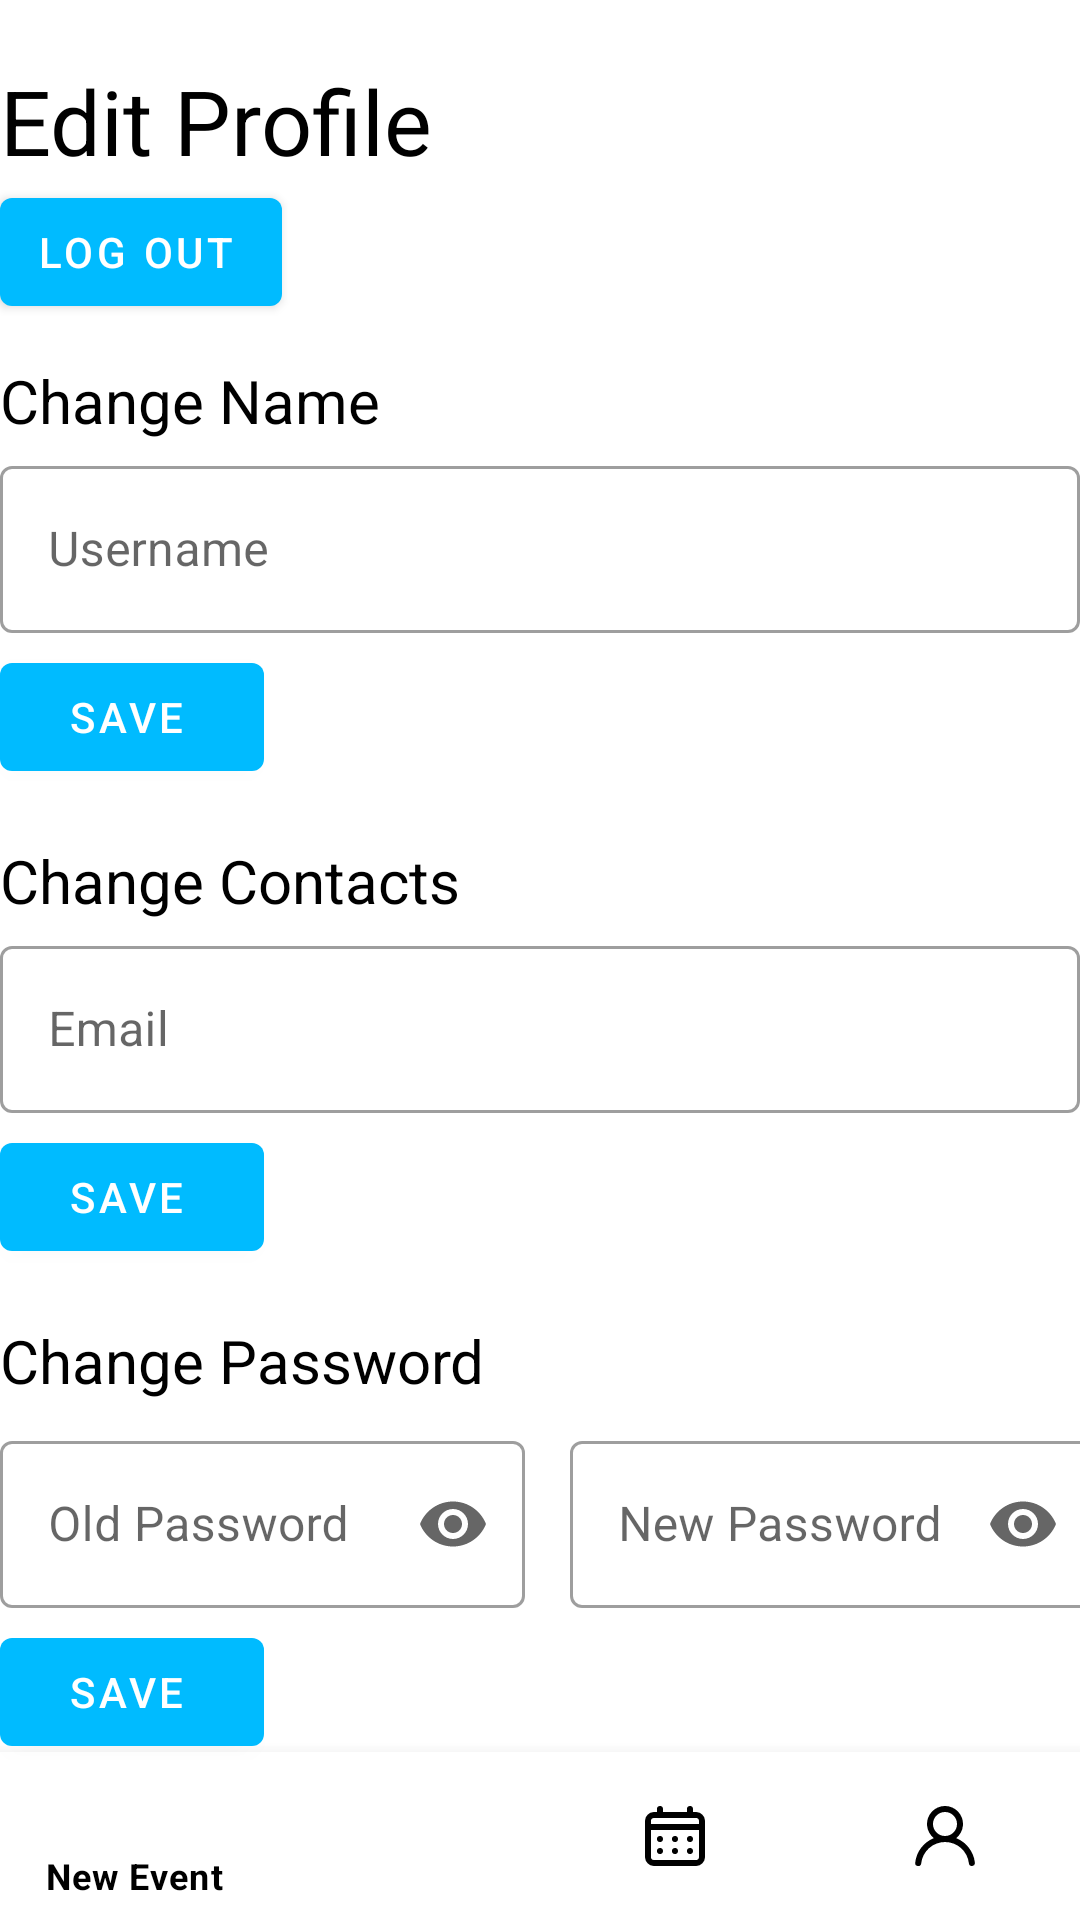

Reconstruct the res/layout file that produces this screen, plus the resources it refers to.
<!-- AndroidManifest.xml: application theme Theme.EventUs -->
<!-- res/layout/fragment_organizer_profile.xml -->
<?xml version="1.0" encoding="utf-8"?>
<FrameLayout xmlns:android="http://schemas.android.com/apk/res/android"
    xmlns:tools="http://schemas.android.com/tools"
    android:layout_width="match_parent"
    android:layout_height="match_parent"
    xmlns:app="http://schemas.android.com/apk/res-auto"
    tools:context=".ui.user.UserProfileFragment"
    android:background="@color/white">
    <include layout="@layout/organizer_navigation" />


    <TextView
        android:layout_width="match_parent"
        android:layout_height="wrap_content"
        android:layout_marginTop="20dp"
        android:text="Edit Profile"
        android:textColor="@color/black"
        android:textSize="30sp" />

    <com.google.android.material.button.MaterialButton
        android:id="@+id/logout"
        android:layout_height="wrap_content"
        android:layout_width="wrap_content"
        style="@style/Widget.MaterialComponents.Button.Icon"
        app:backgroundTint="#00bbff"
        android:layout_marginTop="60dp"
        android:text="Log out" />

    <TextView
        android:layout_width="match_parent"
        android:layout_height="wrap_content"
        android:layout_marginTop="120dp"
        android:text="Change Name"
        android:textColor="@color/black"
        android:textSize="20sp" />

    <LinearLayout
        android:layout_width="match_parent"
        android:layout_height="wrap_content"
        android:orientation="horizontal"
        android:layout_marginTop="150dp">

        <com.google.android.material.textfield.TextInputLayout
            style="@style/Widget.MaterialComponents.TextInputLayout.OutlinedBox"
            android:layout_width="match_parent"
            android:layout_height="wrap_content"
            android:hint="Username">
            <com.google.android.material.textfield.TextInputEditText
                android:id="@+id/Username"
                android:layout_width="match_parent"
                android:layout_height="wrap_content"
                android:inputType="textPersonName"
                />
        </com.google.android.material.textfield.TextInputLayout>
    </LinearLayout>

    <com.google.android.material.button.MaterialButton
        android:id="@+id/saveName"
        android:layout_height="wrap_content"
        android:layout_width="wrap_content"
        style="@style/Widget.MaterialComponents.Button.Icon"
        app:backgroundTint="#00bbff"
        android:layout_marginTop="215dp"
        android:text="Save" />

    <TextView
        android:layout_width="match_parent"
        android:layout_height="wrap_content"
        android:layout_marginTop="280dp"
        android:text="Change Contacts"
        android:textColor="@color/black"
        android:textSize="20sp" />

    <LinearLayout
        android:layout_width="match_parent"
        android:layout_height="wrap_content"
        android:orientation="horizontal"
        android:layout_marginTop="310dp">

        <com.google.android.material.textfield.TextInputLayout
            style="@style/Widget.MaterialComponents.TextInputLayout.OutlinedBox"
            android:layout_width="match_parent"
            android:layout_height="wrap_content"
            android:hint="Email">
            <com.google.android.material.textfield.TextInputEditText
                android:id="@+id/email"
                android:layout_width="match_parent"
                android:layout_height="wrap_content"
                android:inputType="textEmailAddress"
                />
        </com.google.android.material.textfield.TextInputLayout>

        <com.google.android.material.textfield.TextInputLayout
            style="@style/Widget.MaterialComponents.TextInputLayout.OutlinedBox"
            android:layout_width="175dp"
            android:layout_height="wrap_content"
            android:layout_marginLeft="15dp"
            android:hint="Phone Number">
        </com.google.android.material.textfield.TextInputLayout>
    </LinearLayout>

    <com.google.android.material.button.MaterialButton
        android:id="@+id/saveContact"
        android:layout_height="wrap_content"
        android:layout_width="wrap_content"
        style="@style/Widget.MaterialComponents.Button.Icon"
        app:backgroundTint="#00bbff"
        android:layout_marginTop="375dp"
        android:text="Save"
        />

    <TextView
        android:layout_width="match_parent"
        android:layout_height="wrap_content"
        android:layout_marginTop="440dp"
        android:text="Change Password"
        android:textColor="@color/black"
        android:textSize="20sp" />

    <LinearLayout
        android:layout_width="match_parent"
        android:layout_height="wrap_content"
        android:orientation="horizontal"
        android:layout_marginTop="475dp">

        <com.google.android.material.textfield.TextInputLayout
            style="@style/Widget.MaterialComponents.TextInputLayout.OutlinedBox"
            android:layout_width="175dp"
            android:layout_height="wrap_content"
            android:hint="Old Password"
            app:endIconMode="password_toggle">
            <com.google.android.material.textfield.TextInputEditText
                android:id="@+id/oldPassword"
                android:layout_width="match_parent"
                android:layout_height="wrap_content"
                android:inputType="textPassword" />
        </com.google.android.material.textfield.TextInputLayout>

        <com.google.android.material.textfield.TextInputLayout
            style="@style/Widget.MaterialComponents.TextInputLayout.OutlinedBox"
            android:layout_width="175dp"
            android:layout_height="wrap_content"
            android:layout_marginLeft="15dp"
            android:hint="New Password"
            app:endIconMode="password_toggle">
            <com.google.android.material.textfield.TextInputEditText
                android:id="@+id/newPassword"
                android:layout_width="match_parent"
                android:layout_height="wrap_content"
                android:inputType="textPassword" />
        </com.google.android.material.textfield.TextInputLayout>
    </LinearLayout>

    <com.google.android.material.button.MaterialButton
        android:id="@+id/savePassword"
        android:layout_height="wrap_content"
        android:layout_width="wrap_content"
        style="@style/Widget.MaterialComponents.Button.Icon"
        app:backgroundTint="#00bbff"
        android:layout_marginTop="540dp"
        android:text="Save" />
</FrameLayout>
<!-- res/layout/organizer_navigation.xml (included above) -->
<?xml version="1.0" encoding="utf-8"?>
<androidx.constraintlayout.widget.ConstraintLayout
    xmlns:android="http://schemas.android.com/apk/res/android"
    xmlns:app="http://schemas.android.com/apk/res-auto"
    xmlns:tools="http://schemas.android.com/tools"
    android:layout_width="match_parent"
    android:layout_height="match_parent"
    tools:context=".ui.mainScreen.MainActivity">

    <FrameLayout
        android:id="@+id/content"
        android:layout_width="match_parent"
        android:layout_height="match_parent"
        app:layout_constraintTop_toBottomOf="parent" />

    <com.google.android.material.bottomnavigation.BottomNavigationView
        android:id="@+id/navigation"
        android:layout_width="match_parent"
        android:layout_height="wrap_content"
        android:layout_gravity="bottom"
        app:layout_constraintBottom_toBottomOf="parent"
        android:background="@color/white"
        app:itemIconTint="@color/black"
        app:itemTextColor="@color/black"
        app:menu="@menu/organizer_nevigation"
        style="@style/Widget.MaterialComponents.BottomNavigationView" />

</androidx.constraintlayout.widget.ConstraintLayout>
<!-- resources referenced by this layout -->
<resources>
  <color name="black">#FF000000</color>
  <color name="white">#FFFFFFFF</color>
  <style name="Theme.EventUs" parent="Theme.MaterialComponents.DayNight.DarkActionBar">
          
          <item name="colorPrimary">@color/MAIN</item>
          <item name="colorPrimaryVariant">@color/MAIN_VARIANT</item>
          <item name="colorOnPrimary">@color/white</item>
          
          <item name="colorSecondary">@color/MAIN2</item>
          <item name="colorSecondaryVariant">@color/teal_700</item>
          <item name="colorOnSecondary">@color/black</item>
          
          <item name="android:statusBarColor">?attr/colorPrimaryVariant</item>
          
  
          <item name="colorOutline">@color/MAIN_WEAK</item>
          <item name="dividerColor">@color/MAIN_WEAK2</item>
          <item name="windowActionBar">false</item>
          <item name="windowNoTitle">true</item>
      </style>
  <color name="MAIN">#00bbff</color>
  <color name="MAIN_VARIANT">#047098</color>
  <color name="MAIN2">#6FD1F7</color>
  <color name="teal_700">#FF018786</color>
  <color name="MAIN_WEAK">#D16FD1F7</color>
  <color name="MAIN_WEAK2">#D1556A71</color>
</resources>
